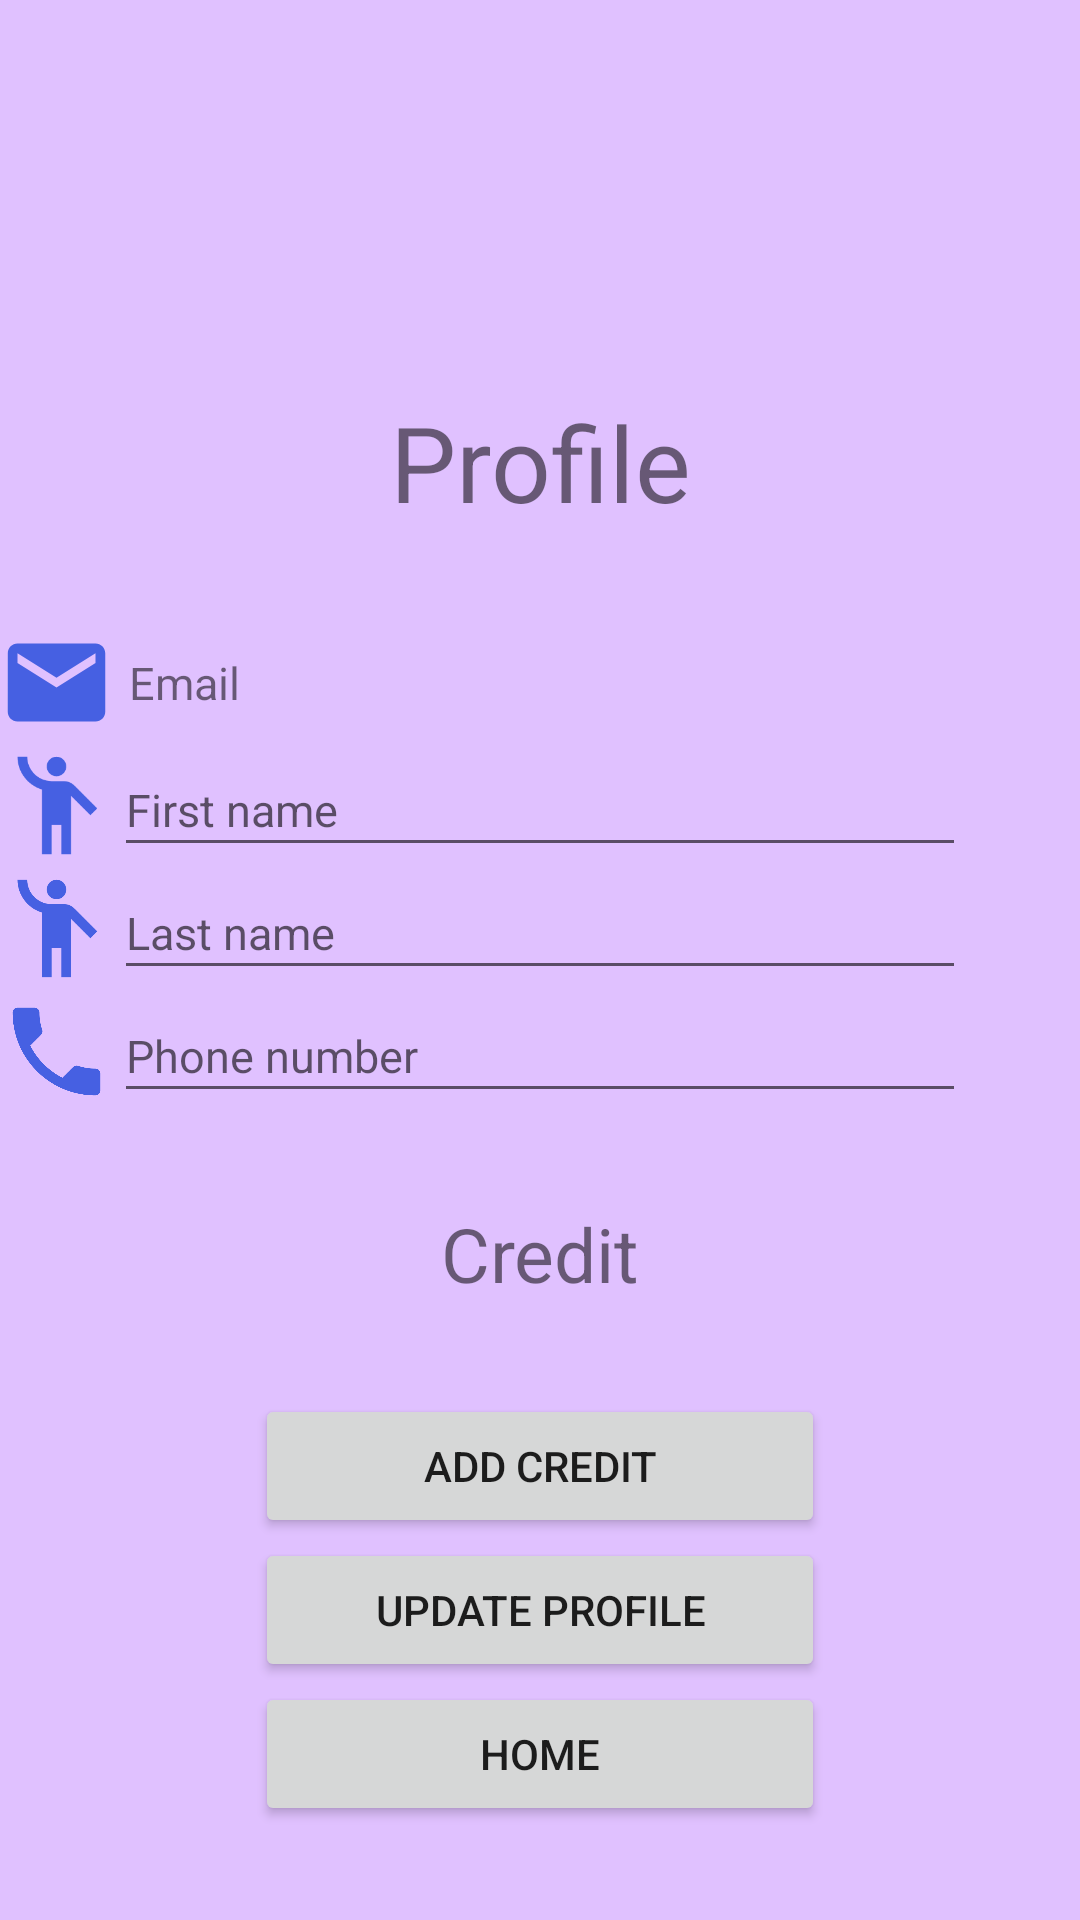

Reconstruct the res/layout file that produces this screen, plus the resources it refers to.
<!-- AndroidManifest.xml: application theme Theme.PLEAZE -->
<!-- res/layout/activity_profile.xml -->
<?xml version="1.0" encoding="utf-8"?>
<androidx.constraintlayout.widget.ConstraintLayout xmlns:android="http://schemas.android.com/apk/res/android"
    xmlns:app="http://schemas.android.com/apk/res-auto"
    xmlns:tools="http://schemas.android.com/tools"
    android:layout_width="match_parent"
    android:layout_height="match_parent"
    android:background="@color/light_purple"
    tools:context=".ProfileActivity">


    <TextView
        android:id="@+id/textViewProfile"
        android:layout_width="wrap_content"
        android:layout_height="wrap_content"
        android:text="Profile"
        android:textSize="35sp"
        app:layout_constraintBottom_toBottomOf="parent"
        app:layout_constraintEnd_toEndOf="parent"
        app:layout_constraintStart_toStartOf="parent"
        app:layout_constraintTop_toTopOf="parent"
        app:layout_constraintVertical_bias="0.22000003" />

    <TextView
        android:id="@+id/textViewEmail"
        android:layout_width="284dp"
        android:layout_height="41dp"
        android:ems="10"
        android:gravity="center_vertical"
        android:paddingStart="5dp"
        android:text="Email"
        android:textSize="15sp"
        app:layout_constraintBottom_toBottomOf="parent"
        app:layout_constraintEnd_toEndOf="parent"
        app:layout_constraintStart_toStartOf="parent"
        app:layout_constraintTop_toBottomOf="@+id/textViewProfile"
        app:layout_constraintVertical_bias="0.06999999" />

    <EditText
        android:id="@+id/editTextFirstName"
        android:layout_width="284dp"
        android:layout_height="41dp"
        android:ems="10"
        android:hint="First name"
        android:inputType="textPersonName"
        android:textSize="15sp"
        app:layout_constraintBottom_toBottomOf="parent"
        app:layout_constraintEnd_toEndOf="parent"
        app:layout_constraintStart_toStartOf="parent"
        app:layout_constraintTop_toBottomOf="@+id/textViewEmail"
        app:layout_constraintVertical_bias="0.0" />

    <EditText
        android:id="@+id/editTextLastName"
        android:layout_width="284dp"
        android:layout_height="41dp"
        android:ems="10"
        android:hint="Last name"
        android:inputType="textPersonName"
        android:textSize="15sp"
        app:layout_constraintBottom_toBottomOf="parent"
        app:layout_constraintEnd_toEndOf="parent"
        app:layout_constraintStart_toStartOf="parent"
        app:layout_constraintTop_toBottomOf="@+id/editTextFirstName"
        app:layout_constraintVertical_bias="0.0" />

    <EditText
        android:id="@+id/editTextPhone"
        android:layout_width="284dp"
        android:layout_height="41dp"
        android:ems="10"
        android:hint="Phone number"
        android:inputType="phone"
        android:textSize="15sp"
        app:layout_constraintEnd_toEndOf="parent"
        app:layout_constraintStart_toStartOf="parent"
        app:layout_constraintTop_toBottomOf="@+id/editTextLastName" />

    <Button
        android:id="@+id/addCreditButton"
        android:layout_width="190dp"
        android:layout_height="wrap_content"
        android:layout_marginTop="30dp"
        android:text="Add credit"
        android:onClick="addCredit"
        app:layout_constraintEnd_toEndOf="parent"
        app:layout_constraintStart_toStartOf="parent"
        app:layout_constraintTop_toBottomOf="@+id/creditTextView" />

    <Button
        android:id="@+id/updateProfileButton"
        android:layout_width="190dp"
        android:layout_height="wrap_content"
        android:onClick="updateUser"
        android:text="Update profile"
        app:layout_constraintEnd_toEndOf="parent"
        app:layout_constraintStart_toStartOf="parent"
        app:layout_constraintTop_toBottomOf="@+id/addCreditButton" />

    <Button
        android:id="@+id/homeButton"
        android:layout_width="190dp"
        android:layout_height="wrap_content"
        android:text="Home"
        android:onClick="home"
        app:layout_constraintBottom_toBottomOf="parent"
        app:layout_constraintEnd_toEndOf="parent"
        app:layout_constraintStart_toStartOf="parent"
        app:layout_constraintTop_toBottomOf="@+id/updateProfileButton"
        app:layout_constraintVertical_bias="0.0" />

    <ImageView
        android:id="@+id/imageViewEmail"
        android:layout_width="39dp"
        android:layout_height="39dp"
        app:layout_constraintBottom_toBottomOf="@+id/textViewEmail"
        app:layout_constraintEnd_toStartOf="@+id/textViewEmail"
        app:layout_constraintHorizontal_bias="1.0"
        app:layout_constraintStart_toStartOf="parent"
        app:layout_constraintTop_toTopOf="@+id/textViewEmail"
        app:srcCompat="@drawable/ic_baseline_email_24" />

    <ImageView
        android:id="@+id/imageViewPerson1"
        android:layout_width="39dp"
        android:layout_height="39dp"
        app:layout_constraintBottom_toBottomOf="@+id/editTextFirstName"
        app:layout_constraintEnd_toStartOf="@+id/editTextFirstName"
        app:layout_constraintHorizontal_bias="1.0"
        app:layout_constraintStart_toStartOf="parent"
        app:layout_constraintTop_toTopOf="@+id/editTextFirstName"
        app:srcCompat="@drawable/ic_baseline_emoji_people_24" />

    <ImageView
        android:id="@+id/imageViewPerson2"
        android:layout_width="39dp"
        android:layout_height="39dp"
        app:layout_constraintBottom_toBottomOf="@+id/editTextLastName"
        app:layout_constraintEnd_toStartOf="@+id/editTextLastName"
        app:layout_constraintHorizontal_bias="1.0"
        app:layout_constraintStart_toStartOf="parent"
        app:layout_constraintTop_toTopOf="@+id/editTextLastName"
        app:srcCompat="@drawable/ic_baseline_emoji_people_24" />

    <ImageView
        android:id="@+id/imageViewPhone"
        android:layout_width="39dp"
        android:layout_height="39dp"
        app:layout_constraintBottom_toBottomOf="@+id/editTextPhone"
        app:layout_constraintEnd_toStartOf="@+id/editTextPhone"
        app:layout_constraintHorizontal_bias="1.0"
        app:layout_constraintStart_toStartOf="parent"
        app:layout_constraintTop_toTopOf="@+id/editTextPhone"
        app:srcCompat="@drawable/ic_baseline_phone_24" />

    <TextView
        android:id="@+id/creditTextView"
        android:layout_width="wrap_content"
        android:layout_height="wrap_content"
        android:layout_marginTop="30dp"
        android:text="Credit"
        android:textSize="25sp"
        app:layout_constraintEnd_toEndOf="parent"
        app:layout_constraintStart_toStartOf="parent"
        app:layout_constraintTop_toBottomOf="@+id/editTextPhone" />

</androidx.constraintlayout.widget.ConstraintLayout>
<!-- resources referenced by this layout -->
<resources>
  <color name="light_purple">#E0C1FF</color>
  <!-- drawable ic_baseline_email_24 (drawable) -->
  <vector android:height="24dp" android:tint="@color/light_indigo"
      android:viewportHeight="24" android:viewportWidth="24"
      android:width="24dp" xmlns:android="http://schemas.android.com/apk/res/android">
      <path android:fillColor="@android:color/white" android:pathData="M20,4L4,4c-1.1,0 -1.99,0.9 -1.99,2L2,18c0,1.1 0.9,2 2,2h16c1.1,0 2,-0.9 2,-2L22,6c0,-1.1 -0.9,-2 -2,-2zM20,8l-8,5 -8,-5L4,6l8,5 8,-5v2z"/>
  </vector>
  <!-- drawable ic_baseline_emoji_people_24 (drawable) -->
  <vector android:height="24dp" android:tint="@color/light_indigo"
      android:viewportHeight="24" android:viewportWidth="24"
      android:width="24dp" xmlns:android="http://schemas.android.com/apk/res/android">
      <path android:fillColor="@android:color/white" android:pathData="M12,4m-2,0a2,2 0,1 1,4 0a2,2 0,1 1,-4 0"/>
      <path android:fillColor="@android:color/white" android:pathData="M15.89,8.11C15.5,7.72 14.83,7 13.53,7c-0.21,0 -1.42,0 -2.54,0C8.24,6.99 6,4.75 6,2H4c0,3.16 2.11,5.84 5,6.71V22h2v-6h2v6h2V10.05L18.95,14l1.41,-1.41L15.89,8.11z"/>
  </vector>
  <!-- drawable ic_baseline_phone_24 (drawable) -->
  <vector android:height="24dp" android:tint="@color/light_indigo"
      android:viewportHeight="24" android:viewportWidth="24"
      android:width="24dp" xmlns:android="http://schemas.android.com/apk/res/android">
      <path android:fillColor="@android:color/white" android:pathData="M6.62,10.79c1.44,2.83 3.76,5.14 6.59,6.59l2.2,-2.2c0.27,-0.27 0.67,-0.36 1.02,-0.24 1.12,0.37 2.33,0.57 3.57,0.57 0.55,0 1,0.45 1,1V20c0,0.55 -0.45,1 -1,1 -9.39,0 -17,-7.61 -17,-17 0,-0.55 0.45,-1 1,-1h3.5c0.55,0 1,0.45 1,1 0,1.25 0.2,2.45 0.57,3.57 0.11,0.35 0.03,0.74 -0.25,1.02l-2.2,2.2z"/>
  </vector>
  <style name="Theme.PLEAZE" parent="Theme.MaterialComponents.DayNight.DarkActionBar">
          
          <item name="colorPrimary">@color/purple</item>
          <item name="colorPrimaryVariant">@color/light_indigo</item>
          <item name="colorOnPrimary">@color/light_purple</item>
          
          <item name="colorSecondary">@color/teal_200</item>
          <item name="colorSecondaryVariant">@color/teal_700</item>
          <item name="colorOnSecondary">@color/black</item>
          
          <item name="android:statusBarColor" tools:targetApi="l">?attr/colorPrimaryVariant</item>
          
      </style>
  <color name="light_indigo">#4660E2</color>
  <color name="purple">#653CB1</color>
  <color name="teal_200">#FF03DAC5</color>
  <color name="teal_700">#FF018786</color>
  <color name="black">#FF000000</color>
</resources>
